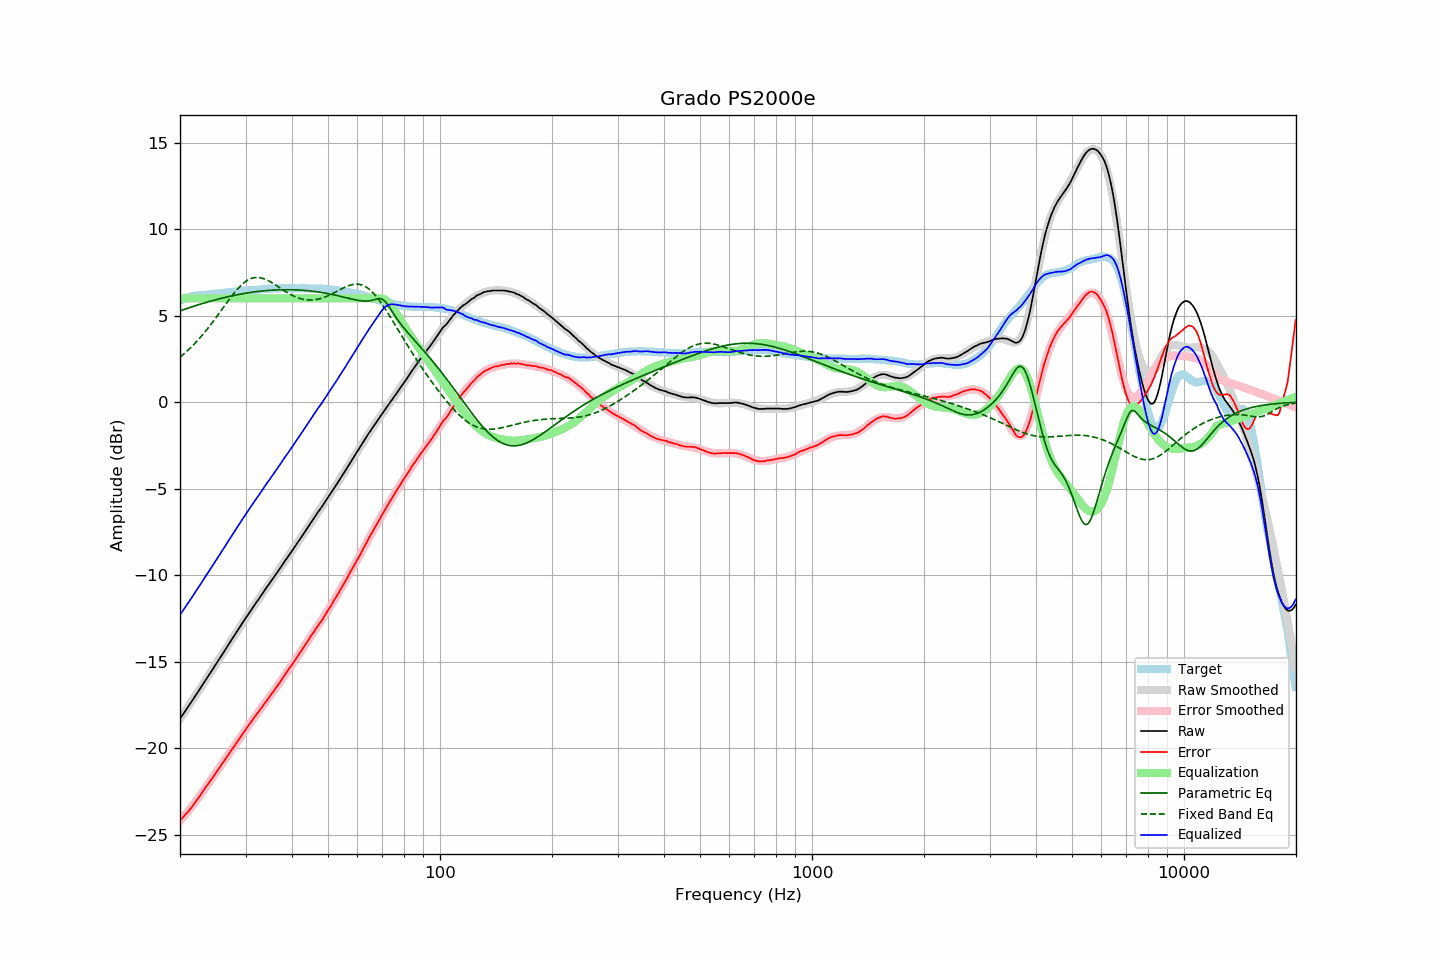

The file beside this chart, header and first rows:
frequency, raw, error, smoothed, error_smoothed, equalization, parametric_eq, fixed_band_eq, equalized_raw, equalized_smoothed, target
20.00, -18.30, -24.18, -18.30, -24.21, 6.00, 5.28, 2.60, -12.30, -12.30, 5.88
20.20, -18.16, -24.08, -18.17, -24.10, 6.00, 5.31, 2.68, -12.16, -12.17, 5.92
20.40, -18.03, -23.99, -18.03, -23.99, 6.00, 5.34, 2.76, -12.03, -12.03, 5.96
20.61, -17.90, -23.88, -17.89, -23.88, 6.00, 5.37, 2.84, -11.90, -11.89, 5.99
20.81, -17.75, -23.78, -17.76, -23.77, 6.00, 5.40, 2.92, -11.75, -11.76, 6.03
21.02, -17.62, -23.69, -17.62, -23.66, 6.00, 5.44, 3.00, -11.62, -11.62, 6.07
21.23, -17.48, -23.57, -17.48, -23.54, 6.00, 5.47, 3.09, -11.48, -11.48, 6.09
21.44, -17.34, -23.45, -17.34, -23.43, 6.00, 5.50, 3.18, -11.34, -11.34, 6.11
21.66, -17.20, -23.33, -17.20, -23.31, 6.00, 5.53, 3.28, -11.20, -11.20, 6.13
21.87, -17.06, -23.20, -17.06, -23.19, 6.00, 5.56, 3.37, -11.06, -11.06, 6.14
22.09, -16.92, -23.08, -16.92, -23.07, 6.00, 5.59, 3.47, -10.92, -10.92, 6.16
22.31, -16.78, -22.95, -16.78, -22.94, 6.00, 5.62, 3.57, -10.78, -10.78, 6.17
22.54, -16.64, -22.81, -16.64, -22.81, 6.00, 5.65, 3.67, -10.64, -10.64, 6.17
22.76, -16.49, -22.68, -16.49, -22.68, 6.00, 5.67, 3.78, -10.49, -10.49, 6.18
22.99, -16.35, -22.54, -16.35, -22.55, 6.00, 5.70, 3.89, -10.35, -10.35, 6.18
23.22, -16.20, -22.40, -16.21, -22.41, 6.00, 5.73, 4.00, -10.20, -10.21, 6.19
23.45, -16.06, -22.27, -16.07, -22.28, 6.00, 5.76, 4.11, -10.06, -10.07, 6.20
23.69, -15.93, -22.14, -15.92, -22.14, 6.00, 5.79, 4.23, -9.93, -9.92, 6.21
23.92, -15.78, -22.00, -15.78, -22.01, 6.00, 5.81, 4.34, -9.78, -9.78, 6.22
24.16, -15.63, -21.87, -15.64, -21.88, 6.00, 5.84, 4.46, -9.63, -9.64, 6.24
24.40, -15.49, -21.75, -15.49, -21.74, 6.00, 5.86, 4.59, -9.49, -9.49, 6.26
24.65, -15.35, -21.62, -15.35, -21.61, 6.00, 5.89, 4.71, -9.35, -9.35, 6.26
24.89, -15.20, -21.47, -15.20, -21.47, 6.00, 5.91, 4.84, -9.20, -9.20, 6.27
25.14, -15.06, -21.34, -15.06, -21.34, 6.00, 5.94, 4.96, -9.06, -9.06, 6.28
25.39, -14.91, -21.20, -14.92, -21.21, 6.00, 5.96, 5.09, -8.91, -8.92, 6.29
25.65, -14.77, -21.08, -14.77, -21.07, 6.00, 5.99, 5.22, -8.77, -8.77, 6.31
25.91, -14.63, -20.93, -14.63, -20.94, 6.00, 6.01, 5.35, -8.63, -8.63, 6.31
26.16, -14.48, -20.80, -14.48, -20.80, 6.00, 6.03, 5.48, -8.48, -8.48, 6.32
26.43, -14.34, -20.66, -14.34, -20.67, 6.00, 6.06, 5.61, -8.34, -8.34, 6.33
26.69, -14.19, -20.53, -14.19, -20.53, 6.00, 6.08, 5.74, -8.19, -8.19, 6.34
26.96, -14.04, -20.40, -14.05, -20.40, 6.00, 6.10, 5.86, -8.04, -8.05, 6.36
27.23, -13.90, -20.27, -13.90, -20.26, 6.00, 6.12, 5.99, -7.90, -7.90, 6.37
27.50, -13.75, -20.13, -13.75, -20.12, 6.00, 6.14, 6.11, -7.75, -7.75, 6.37
27.77, -13.61, -19.99, -13.61, -19.99, 6.00, 6.16, 6.23, -7.61, -7.61, 6.37
28.05, -13.46, -19.86, -13.46, -19.85, 6.00, 6.18, 6.34, -7.46, -7.46, 6.39
28.33, -13.32, -19.71, -13.32, -19.72, 6.00, 6.20, 6.45, -7.32, -7.32, 6.39
28.62, -13.18, -19.58, -13.18, -19.58, 6.00, 6.22, 6.56, -7.18, -7.18, 6.40
28.90, -13.03, -19.44, -13.03, -19.45, 6.00, 6.23, 6.66, -7.03, -7.03, 6.41
29.19, -12.89, -19.30, -12.89, -19.31, 6.00, 6.25, 6.75, -6.89, -6.89, 6.41
29.48, -12.74, -19.18, -12.75, -19.18, 6.00, 6.27, 6.84, -6.74, -6.75, 6.44
29.78, -12.60, -19.04, -12.61, -19.04, 6.00, 6.28, 6.91, -6.60, -6.61, 6.44
30.08, -12.47, -18.91, -12.47, -18.91, 6.00, 6.30, 6.98, -6.47, -6.47, 6.45
30.38, -12.33, -18.77, -12.33, -18.78, 6.00, 6.32, 7.04, -6.33, -6.33, 6.45
30.68, -12.18, -18.65, -12.19, -18.65, 6.00, 6.33, 7.09, -6.18, -6.19, 6.46
30.99, -12.05, -18.52, -12.05, -18.52, 6.00, 6.34, 7.14, -6.05, -6.05, 6.46
31.30, -11.91, -18.39, -11.92, -18.39, 6.00, 6.36, 7.17, -5.91, -5.92, 6.47
31.61, -11.78, -18.26, -11.78, -18.26, 6.00, 6.37, 7.19, -5.78, -5.78, 6.48
31.93, -11.65, -18.13, -11.64, -18.14, 6.00, 6.38, 7.20, -5.65, -5.64, 6.49
32.24, -11.51, -18.00, -11.51, -18.01, 6.00, 6.40, 7.21, -5.51, -5.51, 6.49
32.57, -11.38, -17.89, -11.38, -17.88, 6.00, 6.41, 7.20, -5.38, -5.38, 6.51
32.89, -11.24, -17.76, -11.24, -17.76, 6.00, 6.42, 7.19, -5.24, -5.24, 6.52
33.22, -11.11, -17.64, -11.11, -17.63, 6.00, 6.43, 7.17, -5.11, -5.11, 6.52
33.55, -10.97, -17.50, -10.97, -17.50, 6.00, 6.44, 7.14, -4.97, -4.97, 6.53
33.89, -10.83, -17.37, -10.84, -17.38, 6.00, 6.45, 7.11, -4.83, -4.84, 6.54
34.23, -10.70, -17.25, -10.71, -17.25, 6.00, 6.45, 7.07, -4.70, -4.71, 6.55
34.57, -10.57, -17.13, -10.57, -17.13, 6.00, 6.46, 7.02, -4.57, -4.57, 6.56
34.92, -10.43, -16.99, -10.44, -17.00, 6.00, 6.47, 6.97, -4.43, -4.44, 6.56
35.27, -10.30, -16.87, -10.31, -16.87, 6.00, 6.47, 6.92, -4.30, -4.31, 6.56
35.62, -10.17, -16.75, -10.17, -16.74, 6.00, 6.48, 6.86, -4.17, -4.17, 6.57
35.97, -10.04, -16.61, -10.04, -16.61, 6.00, 6.49, 6.80, -4.04, -4.04, 6.57
... 635 more rows
